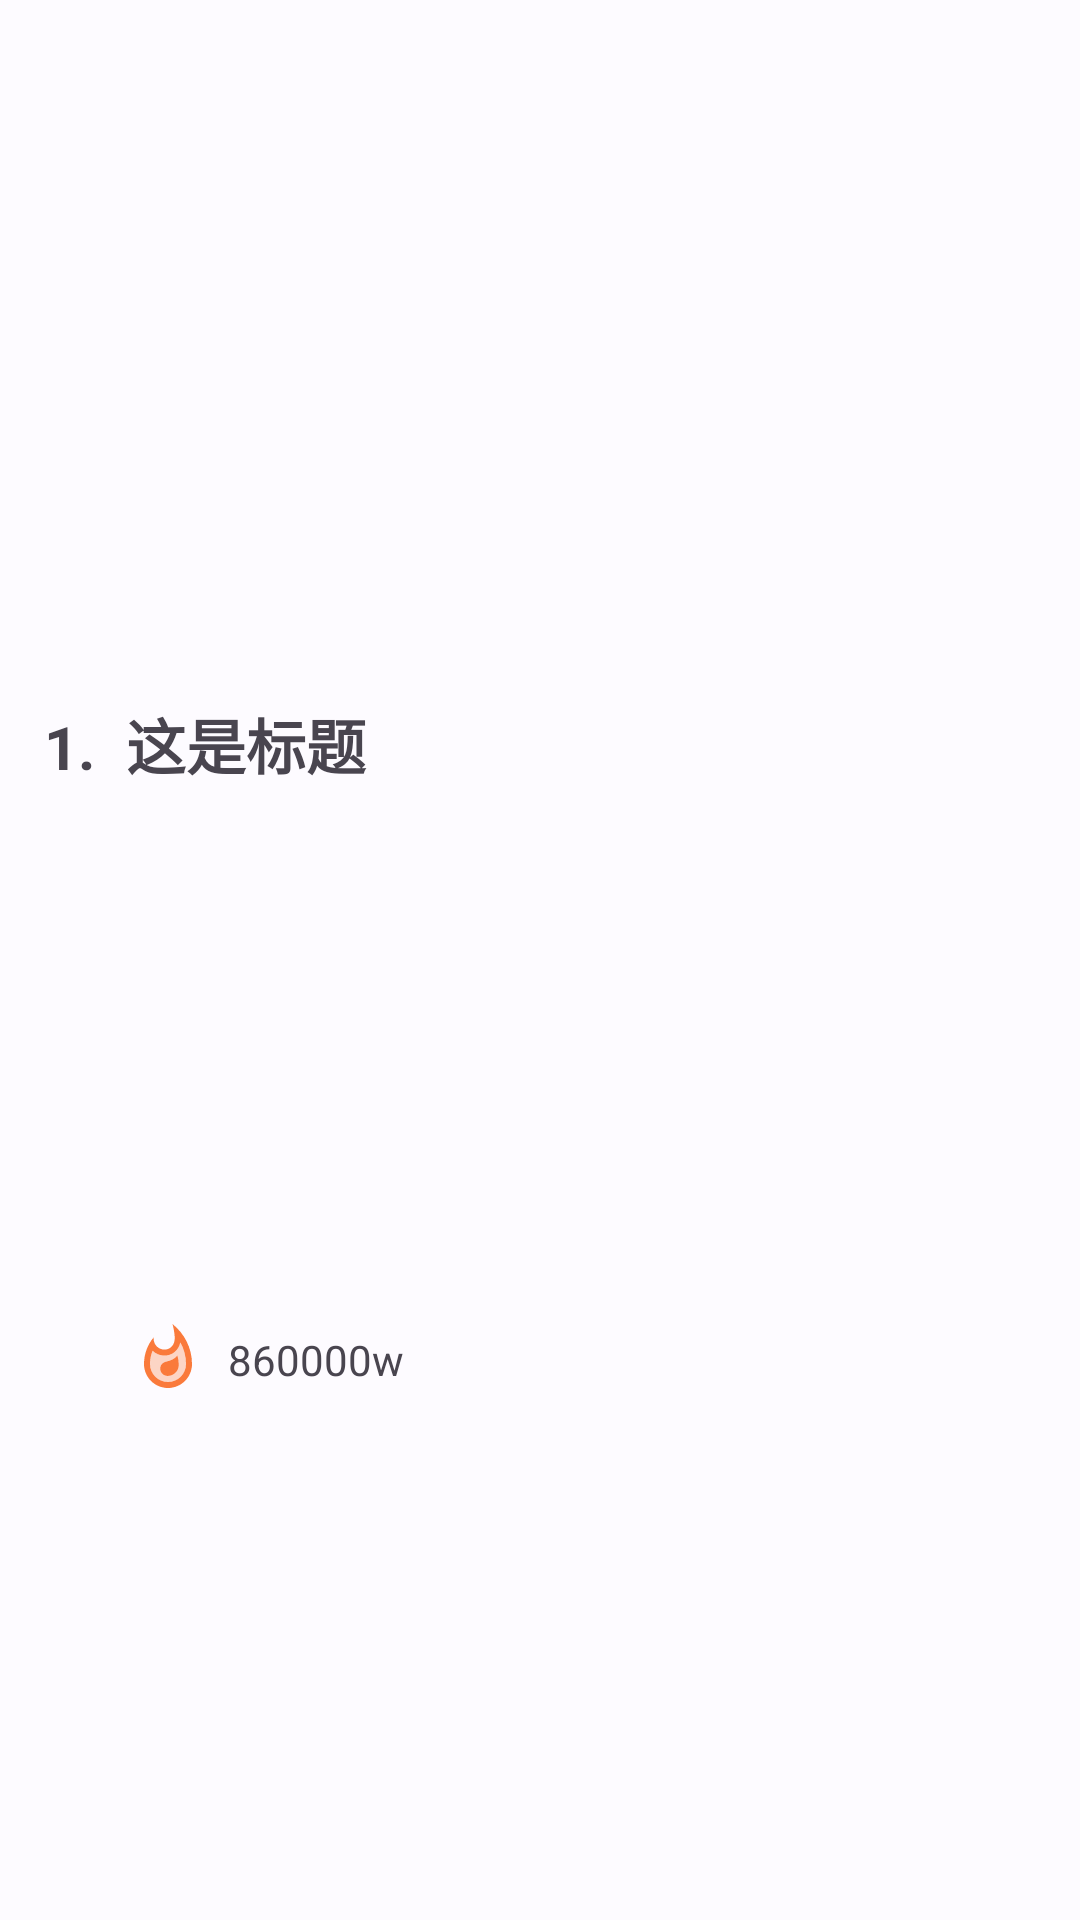

Reconstruct the res/layout file that produces this screen, plus the resources it refers to.
<!-- AndroidManifest.xml: application theme Theme.Blue -->
<!-- res/layout/recycleview_hotpoint.xml -->
<?xml version="1.0" encoding="utf-8"?>
<androidx.constraintlayout.widget.ConstraintLayout xmlns:android="http://schemas.android.com/apk/res/android"
    xmlns:app="http://schemas.android.com/apk/res-auto"
    xmlns:tools="http://schemas.android.com/tools"
    android:layout_width="match_parent"
    android:layout_height="wrap_content">

    <com.google.android.material.textview.MaterialTextView
        android:id="@+id/tv_index"
        style="@style/text_h2_style"
        android:layout_width="0dp"
        android:layout_height="83dp"
        android:layout_marginStart="4dp"
        android:layout_marginEnd="2dp"
        android:gravity="center"
        android:text="1."
        app:layout_constraintBaseline_toBaselineOf="@+id/tv_hotpoint_title"
        app:layout_constraintEnd_toStartOf="@+id/imageView"
        app:layout_constraintStart_toStartOf="parent" />

    <com.google.android.material.textview.MaterialTextView
        android:id="@+id/tv_hotpoint_title"
        style="@style/text_h2_style"
        android:layout_width="300dp"
        android:layout_height="wrap_content"
        android:layout_marginTop="58dp"
        android:layout_marginEnd="16dp"
        android:layout_marginBottom="3dp"
        android:text="这是标题"
        app:layout_constraintBottom_toTopOf="@+id/imageView"
        app:layout_constraintEnd_toEndOf="parent"
        app:layout_constraintHorizontal_bias="0.058"
        app:layout_constraintStart_toEndOf="@+id/tv_index"
        app:layout_constraintTop_toTopOf="parent" />

    <TextView
        android:id="@+id/tv_hotpoint_hot"
        android:layout_width="wrap_content"
        android:layout_height="18dp"
        android:layout_marginStart="@dimen/margin_item"
        android:text="860000w"
        app:layout_constraintBottom_toBottomOf="@+id/imageView"
        app:layout_constraintStart_toEndOf="@+id/imageView"
        app:layout_constraintTop_toTopOf="@+id/imageView" />

    <ImageView
        android:id="@+id/imageView"
        android:layout_width="wrap_content"
        android:layout_height="wrap_content"
        android:layout_marginEnd="292dp"
        android:src="@drawable/twotone_whatshot_24"
        app:layout_constraintBottom_toBottomOf="parent"
        app:layout_constraintEnd_toEndOf="parent"
        app:layout_constraintStart_toEndOf="@+id/tv_index"
        app:layout_constraintTop_toBottomOf="@+id/tv_hotpoint_title" />
</androidx.constraintlayout.widget.ConstraintLayout>
<!-- resources referenced by this layout -->
<resources>
  <dimen name="margin_item">8dp</dimen>
  <!-- drawable twotone_whatshot_24 (drawable) -->
  <vector android:autoMirrored="true" android:height="24dp"
      android:tint="#FA7A3B" android:viewportHeight="24"
      android:viewportWidth="24" android:width="24dp" xmlns:android="http://schemas.android.com/apk/res/android">
      <path android:fillAlpha="0.3"
          android:fillColor="#FAD808"
          android:pathData="M16.11,6.77c-0.53,2.6 -2.62,4.43 -5.28,4.43 -1.56,0 -2.96,-0.62 -3.97,-1.63C6.3,10.96 6,12.47 6,14c0,3.31 2.69,6 6,6s6,-2.69 6,-6c0,-2.56 -0.66,-5.03 -1.89,-7.23zM11.89,17.99c-1.37,0 -2.49,-1.08 -2.49,-2.42 0,-1.25 0.81,-2.13 2.17,-2.41 1.37,-0.28 2.78,-0.93 3.57,-1.99 0.3,1 0.46,2.05 0.46,3.12 0,2.04 -1.66,3.7 -3.71,3.7z" android:strokeAlpha="0.3"/>
      <path android:fillColor="#FAD808" android:pathData="M11.57,13.16c-1.36,0.28 -2.17,1.16 -2.17,2.41 0,1.34 1.11,2.42 2.49,2.42 2.05,0 3.71,-1.66 3.71,-3.71 0,-1.07 -0.15,-2.12 -0.46,-3.12 -0.79,1.07 -2.2,1.72 -3.57,2zM13.5,0.67s0.74,2.65 0.74,4.8c0,2.06 -1.35,3.73 -3.41,3.73 -2.07,0 -3.63,-1.67 -3.63,-3.73l0.03,-0.36C5.21,7.51 4,10.62 4,14c0,4.42 3.58,8 8,8s8,-3.58 8,-8C20,8.61 17.41,3.8 13.5,0.67zM12,20c-3.31,0 -6,-2.69 -6,-6 0,-1.53 0.3,-3.04 0.86,-4.43 1.01,1.01 2.41,1.63 3.97,1.63 2.66,0 4.75,-1.83 5.28,-4.43C17.34,8.97 18,11.44 18,14c0,3.31 -2.69,6 -6,6z"/>
  </vector>
  <style name="text_h2_style">
          <item name="android:textSize">20sp</item>
          <item name="android:textStyle">bold</item>
          <item name="android:layout_width">match_parent</item>
      </style>
  <style name="Theme.Translate.NoActionBar" parent="Theme.Material3.Light.NoActionBar">
          
          <item name="android:windowTranslucentNavigation">true</item>
          <item name="android:windowLightStatusBar">true</item>
          
          <item name="android:statusBarColor">@android:color/transparent</item>
          <item name="windowActionBar">false</item>
          <item name="windowNoTitle">true</item>
          <item name="android:windowTranslucentStatus">true</item>
      </style>
  <color name="md_theme_light_primary">#015AC2</color>
  <color name="md_theme_light_onPrimary">#FFFFFF</color>
  <color name="md_theme_light_primaryContainer">#D8E2FF</color>
  <color name="md_theme_light_onPrimaryContainer">#001A42</color>
  <color name="md_theme_light_secondary">#006398</color>
  <color name="md_theme_light_onSecondary">#FFFFFF</color>
  <color name="md_theme_light_secondaryContainer">#CDE5FF</color>
  <color name="md_theme_light_onSecondaryContainer">#001D31</color>
  <color name="md_theme_light_tertiary">#1D5FA6</color>
  <color name="md_theme_light_onTertiary">#FFFFFF</color>
  <color name="md_theme_light_tertiaryContainer">#D4E3FF</color>
  <color name="md_theme_light_onTertiaryContainer">#001C3A</color>
  <color name="md_theme_light_error">#BA1A1A</color>
  <color name="md_theme_light_errorContainer">#FFDAD6</color>
  <color name="md_theme_light_onError">#FFFFFF</color>
  <color name="md_theme_light_onErrorContainer">#410002</color>
  <color name="md_theme_light_background">#FDFBFF</color>
</resources>
